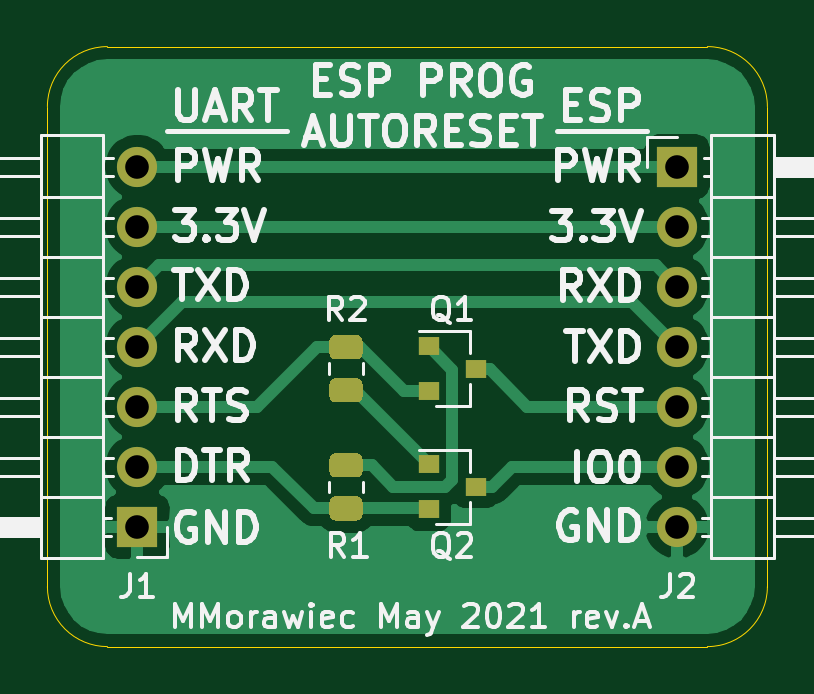
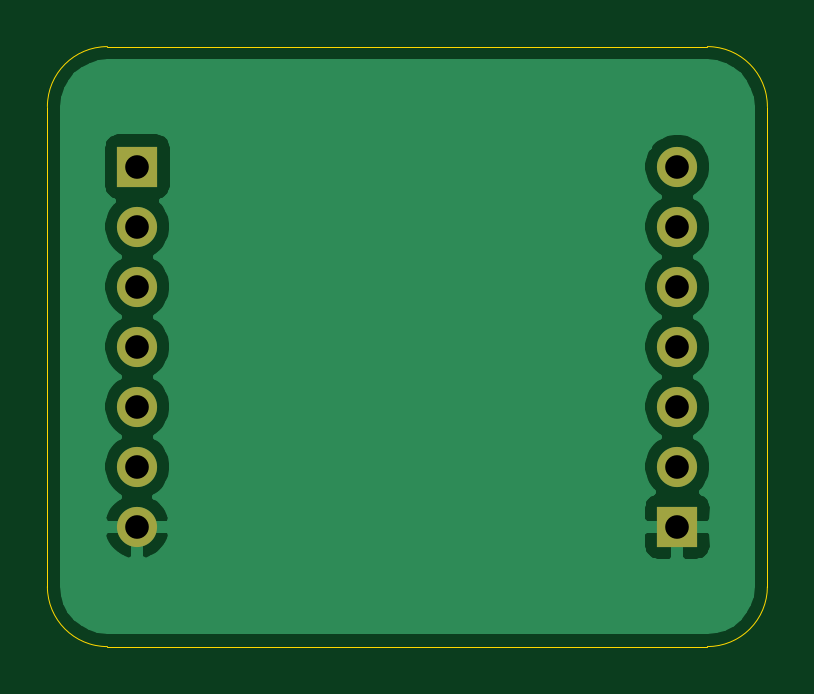
Circuit board: 11 layer files. Board 30.5 x 25.4 mm.
- bottom_copper: esp_prog_uart_autoreset-B_Cu.gbr (22917 bytes)
- bottom_mask: esp_prog_uart_autoreset-B_Mask.gbr (947 bytes)
- paste: esp_prog_uart_autoreset-B_Paste.gbr (476 bytes)
- bottom_silk: esp_prog_uart_autoreset-B_SilkS.gbr (477 bytes)
- outline: esp_prog_uart_autoreset-Edge_Cuts.gbr (1016 bytes)
- top_copper: esp_prog_uart_autoreset-F_Cu.gbr (23801 bytes)
- top_mask: esp_prog_uart_autoreset-F_Mask.gbr (2582 bytes)
- paste: esp_prog_uart_autoreset-F_Paste.gbr (2111 bytes)
- top_silk: esp_prog_uart_autoreset-F_SilkS.gbr (33156 bytes)
- drill: esp_prog_uart_autoreset-NPTH.drl (271 bytes)
- drill: esp_prog_uart_autoreset-PTH.drl (420 bytes)

=== bottom_copper: esp_prog_uart_autoreset-B_Cu.gbr (22917 bytes, source omitted) ===
=== bottom_mask: esp_prog_uart_autoreset-B_Mask.gbr ===
%TF.GenerationSoftware,KiCad,Pcbnew,(5.1.10)-1*%
%TF.CreationDate,2021-06-13T21:16:24+02:00*%
%TF.ProjectId,esp_prog_uart_autoreset,6573705f-7072-46f6-975f-756172745f61,rev?*%
%TF.SameCoordinates,Original*%
%TF.FileFunction,Soldermask,Bot*%
%TF.FilePolarity,Negative*%
%FSLAX46Y46*%
G04 Gerber Fmt 4.6, Leading zero omitted, Abs format (unit mm)*
G04 Created by KiCad (PCBNEW (5.1.10)-1) date 2021-06-13 21:16:24*
%MOMM*%
%LPD*%
G01*
G04 APERTURE LIST*
%ADD10R,1.700000X1.700000*%
%ADD11O,1.700000X1.700000*%
G04 APERTURE END LIST*
D10*
%TO.C,J2*%
X157480000Y-91440000D03*
D11*
X157480000Y-93980000D03*
X157480000Y-96520000D03*
X157480000Y-99060000D03*
X157480000Y-101600000D03*
X157480000Y-104140000D03*
X157480000Y-106680000D03*
%TD*%
D10*
%TO.C,J1*%
X134620000Y-106680000D03*
D11*
X134620000Y-104140000D03*
X134620000Y-101600000D03*
X134620000Y-99060000D03*
X134620000Y-96520000D03*
X134620000Y-93980000D03*
X134620000Y-91440000D03*
%TD*%
M02*

=== paste: esp_prog_uart_autoreset-B_Paste.gbr ===
%TF.GenerationSoftware,KiCad,Pcbnew,(5.1.10)-1*%
%TF.CreationDate,2021-06-13T21:16:24+02:00*%
%TF.ProjectId,esp_prog_uart_autoreset,6573705f-7072-46f6-975f-756172745f61,rev?*%
%TF.SameCoordinates,Original*%
%TF.FileFunction,Paste,Bot*%
%TF.FilePolarity,Positive*%
%FSLAX46Y46*%
G04 Gerber Fmt 4.6, Leading zero omitted, Abs format (unit mm)*
G04 Created by KiCad (PCBNEW (5.1.10)-1) date 2021-06-13 21:16:24*
%MOMM*%
%LPD*%
G01*
G04 APERTURE LIST*
G04 APERTURE END LIST*
M02*

=== bottom_silk: esp_prog_uart_autoreset-B_SilkS.gbr ===
%TF.GenerationSoftware,KiCad,Pcbnew,(5.1.10)-1*%
%TF.CreationDate,2021-06-13T21:16:24+02:00*%
%TF.ProjectId,esp_prog_uart_autoreset,6573705f-7072-46f6-975f-756172745f61,rev?*%
%TF.SameCoordinates,Original*%
%TF.FileFunction,Legend,Bot*%
%TF.FilePolarity,Positive*%
%FSLAX46Y46*%
G04 Gerber Fmt 4.6, Leading zero omitted, Abs format (unit mm)*
G04 Created by KiCad (PCBNEW (5.1.10)-1) date 2021-06-13 21:16:24*
%MOMM*%
%LPD*%
G01*
G04 APERTURE LIST*
G04 APERTURE END LIST*
M02*

=== outline: esp_prog_uart_autoreset-Edge_Cuts.gbr ===
%TF.GenerationSoftware,KiCad,Pcbnew,(5.1.10)-1*%
%TF.CreationDate,2021-06-13T21:16:24+02:00*%
%TF.ProjectId,esp_prog_uart_autoreset,6573705f-7072-46f6-975f-756172745f61,rev?*%
%TF.SameCoordinates,Original*%
%TF.FileFunction,Profile,NP*%
%FSLAX46Y46*%
G04 Gerber Fmt 4.6, Leading zero omitted, Abs format (unit mm)*
G04 Created by KiCad (PCBNEW (5.1.10)-1) date 2021-06-13 21:16:24*
%MOMM*%
%LPD*%
G01*
G04 APERTURE LIST*
%TA.AperFunction,Profile*%
%ADD10C,0.050000*%
%TD*%
G04 APERTURE END LIST*
D10*
X130810000Y-88900000D02*
X130810000Y-109220000D01*
X161290000Y-109220000D02*
X161290000Y-88900000D01*
X133350000Y-111760000D02*
X158750000Y-111760000D01*
X158750000Y-86360000D02*
X133350000Y-86360000D01*
X133350000Y-111760000D02*
G75*
G02*
X130810000Y-109220000I0J2540000D01*
G01*
X161290000Y-109220000D02*
G75*
G02*
X158750000Y-111760000I-2540000J0D01*
G01*
X158750000Y-86360000D02*
G75*
G02*
X161290000Y-88900000I0J-2540000D01*
G01*
X130810000Y-88900000D02*
G75*
G02*
X133350000Y-86360000I2540000J0D01*
G01*
M02*

=== top_copper: esp_prog_uart_autoreset-F_Cu.gbr (23801 bytes, source omitted) ===
=== top_mask: esp_prog_uart_autoreset-F_Mask.gbr ===
%TF.GenerationSoftware,KiCad,Pcbnew,(5.1.10)-1*%
%TF.CreationDate,2021-06-13T21:16:24+02:00*%
%TF.ProjectId,esp_prog_uart_autoreset,6573705f-7072-46f6-975f-756172745f61,rev?*%
%TF.SameCoordinates,Original*%
%TF.FileFunction,Soldermask,Top*%
%TF.FilePolarity,Negative*%
%FSLAX46Y46*%
G04 Gerber Fmt 4.6, Leading zero omitted, Abs format (unit mm)*
G04 Created by KiCad (PCBNEW (5.1.10)-1) date 2021-06-13 21:16:24*
%MOMM*%
%LPD*%
G01*
G04 APERTURE LIST*
%ADD10R,0.900000X0.800000*%
%ADD11R,1.700000X1.700000*%
%ADD12O,1.700000X1.700000*%
G04 APERTURE END LIST*
%TO.C,R2*%
G36*
G01*
X143900002Y-101425000D02*
X142999998Y-101425000D01*
G75*
G02*
X142750000Y-101175002I0J249998D01*
G01*
X142750000Y-100649998D01*
G75*
G02*
X142999998Y-100400000I249998J0D01*
G01*
X143900002Y-100400000D01*
G75*
G02*
X144150000Y-100649998I0J-249998D01*
G01*
X144150000Y-101175002D01*
G75*
G02*
X143900002Y-101425000I-249998J0D01*
G01*
G37*
G36*
G01*
X143900002Y-99600000D02*
X142999998Y-99600000D01*
G75*
G02*
X142750000Y-99350002I0J249998D01*
G01*
X142750000Y-98824998D01*
G75*
G02*
X142999998Y-98575000I249998J0D01*
G01*
X143900002Y-98575000D01*
G75*
G02*
X144150000Y-98824998I0J-249998D01*
G01*
X144150000Y-99350002D01*
G75*
G02*
X143900002Y-99600000I-249998J0D01*
G01*
G37*
%TD*%
%TO.C,R1*%
G36*
G01*
X142999998Y-103575000D02*
X143900002Y-103575000D01*
G75*
G02*
X144150000Y-103824998I0J-249998D01*
G01*
X144150000Y-104350002D01*
G75*
G02*
X143900002Y-104600000I-249998J0D01*
G01*
X142999998Y-104600000D01*
G75*
G02*
X142750000Y-104350002I0J249998D01*
G01*
X142750000Y-103824998D01*
G75*
G02*
X142999998Y-103575000I249998J0D01*
G01*
G37*
G36*
G01*
X142999998Y-105400000D02*
X143900002Y-105400000D01*
G75*
G02*
X144150000Y-105649998I0J-249998D01*
G01*
X144150000Y-106175002D01*
G75*
G02*
X143900002Y-106425000I-249998J0D01*
G01*
X142999998Y-106425000D01*
G75*
G02*
X142750000Y-106175002I0J249998D01*
G01*
X142750000Y-105649998D01*
G75*
G02*
X142999998Y-105400000I249998J0D01*
G01*
G37*
%TD*%
D10*
%TO.C,Q2*%
X148950000Y-105000000D03*
X146950000Y-105950000D03*
X146950000Y-104050000D03*
%TD*%
%TO.C,Q1*%
X146950000Y-99050000D03*
X146950000Y-100950000D03*
X148950000Y-100000000D03*
%TD*%
D11*
%TO.C,J2*%
X157480000Y-91440000D03*
D12*
X157480000Y-93980000D03*
X157480000Y-96520000D03*
X157480000Y-99060000D03*
X157480000Y-101600000D03*
X157480000Y-104140000D03*
X157480000Y-106680000D03*
%TD*%
D11*
%TO.C,J1*%
X134620000Y-106680000D03*
D12*
X134620000Y-104140000D03*
X134620000Y-101600000D03*
X134620000Y-99060000D03*
X134620000Y-96520000D03*
X134620000Y-93980000D03*
X134620000Y-91440000D03*
%TD*%
M02*

=== paste: esp_prog_uart_autoreset-F_Paste.gbr ===
%TF.GenerationSoftware,KiCad,Pcbnew,(5.1.10)-1*%
%TF.CreationDate,2021-06-13T21:16:24+02:00*%
%TF.ProjectId,esp_prog_uart_autoreset,6573705f-7072-46f6-975f-756172745f61,rev?*%
%TF.SameCoordinates,Original*%
%TF.FileFunction,Paste,Top*%
%TF.FilePolarity,Positive*%
%FSLAX46Y46*%
G04 Gerber Fmt 4.6, Leading zero omitted, Abs format (unit mm)*
G04 Created by KiCad (PCBNEW (5.1.10)-1) date 2021-06-13 21:16:24*
%MOMM*%
%LPD*%
G01*
G04 APERTURE LIST*
%ADD10R,0.900000X0.800000*%
G04 APERTURE END LIST*
%TO.C,R2*%
G36*
G01*
X143900002Y-101425000D02*
X142999998Y-101425000D01*
G75*
G02*
X142750000Y-101175002I0J249998D01*
G01*
X142750000Y-100649998D01*
G75*
G02*
X142999998Y-100400000I249998J0D01*
G01*
X143900002Y-100400000D01*
G75*
G02*
X144150000Y-100649998I0J-249998D01*
G01*
X144150000Y-101175002D01*
G75*
G02*
X143900002Y-101425000I-249998J0D01*
G01*
G37*
G36*
G01*
X143900002Y-99600000D02*
X142999998Y-99600000D01*
G75*
G02*
X142750000Y-99350002I0J249998D01*
G01*
X142750000Y-98824998D01*
G75*
G02*
X142999998Y-98575000I249998J0D01*
G01*
X143900002Y-98575000D01*
G75*
G02*
X144150000Y-98824998I0J-249998D01*
G01*
X144150000Y-99350002D01*
G75*
G02*
X143900002Y-99600000I-249998J0D01*
G01*
G37*
%TD*%
%TO.C,R1*%
G36*
G01*
X142999998Y-103575000D02*
X143900002Y-103575000D01*
G75*
G02*
X144150000Y-103824998I0J-249998D01*
G01*
X144150000Y-104350002D01*
G75*
G02*
X143900002Y-104600000I-249998J0D01*
G01*
X142999998Y-104600000D01*
G75*
G02*
X142750000Y-104350002I0J249998D01*
G01*
X142750000Y-103824998D01*
G75*
G02*
X142999998Y-103575000I249998J0D01*
G01*
G37*
G36*
G01*
X142999998Y-105400000D02*
X143900002Y-105400000D01*
G75*
G02*
X144150000Y-105649998I0J-249998D01*
G01*
X144150000Y-106175002D01*
G75*
G02*
X143900002Y-106425000I-249998J0D01*
G01*
X142999998Y-106425000D01*
G75*
G02*
X142750000Y-106175002I0J249998D01*
G01*
X142750000Y-105649998D01*
G75*
G02*
X142999998Y-105400000I249998J0D01*
G01*
G37*
%TD*%
D10*
%TO.C,Q2*%
X148950000Y-105000000D03*
X146950000Y-105950000D03*
X146950000Y-104050000D03*
%TD*%
%TO.C,Q1*%
X146950000Y-99050000D03*
X146950000Y-100950000D03*
X148950000Y-100000000D03*
%TD*%
M02*

=== top_silk: esp_prog_uart_autoreset-F_SilkS.gbr (33156 bytes, source omitted) ===
=== drill: esp_prog_uart_autoreset-NPTH.drl ===
M48
; DRILL file {KiCad (5.1.10)-1} date 06/13/21 21:17:26
; FORMAT={-:-/ absolute / inch / decimal}
; #@! TF.CreationDate,2021-06-13T21:17:26+02:00
; #@! TF.GenerationSoftware,Kicad,Pcbnew,(5.1.10)-1
; #@! TF.FileFunction,NonPlated,1,2,NPTH
FMAT,2
INCH
%
G90
G05
T0
M30

=== drill: esp_prog_uart_autoreset-PTH.drl ===
M48
; DRILL file {KiCad (5.1.10)-1} date 06/13/21 21:17:26
; FORMAT={-:-/ absolute / inch / decimal}
; #@! TF.CreationDate,2021-06-13T21:17:26+02:00
; #@! TF.GenerationSoftware,Kicad,Pcbnew,(5.1.10)-1
; #@! TF.FileFunction,Plated,1,2,PTH
FMAT,2
INCH
T1C0.0394
%
G90
G05
T1
X5.3Y-3.6
X5.3Y-3.7
X5.3Y-3.8
X5.3Y-3.9
X5.3Y-4.0
X5.3Y-4.1
X5.3Y-4.2
X6.2Y-3.6
X6.2Y-3.7
X6.2Y-3.8
X6.2Y-3.9
X6.2Y-4.0
X6.2Y-4.1
X6.2Y-4.2
T0
M30

